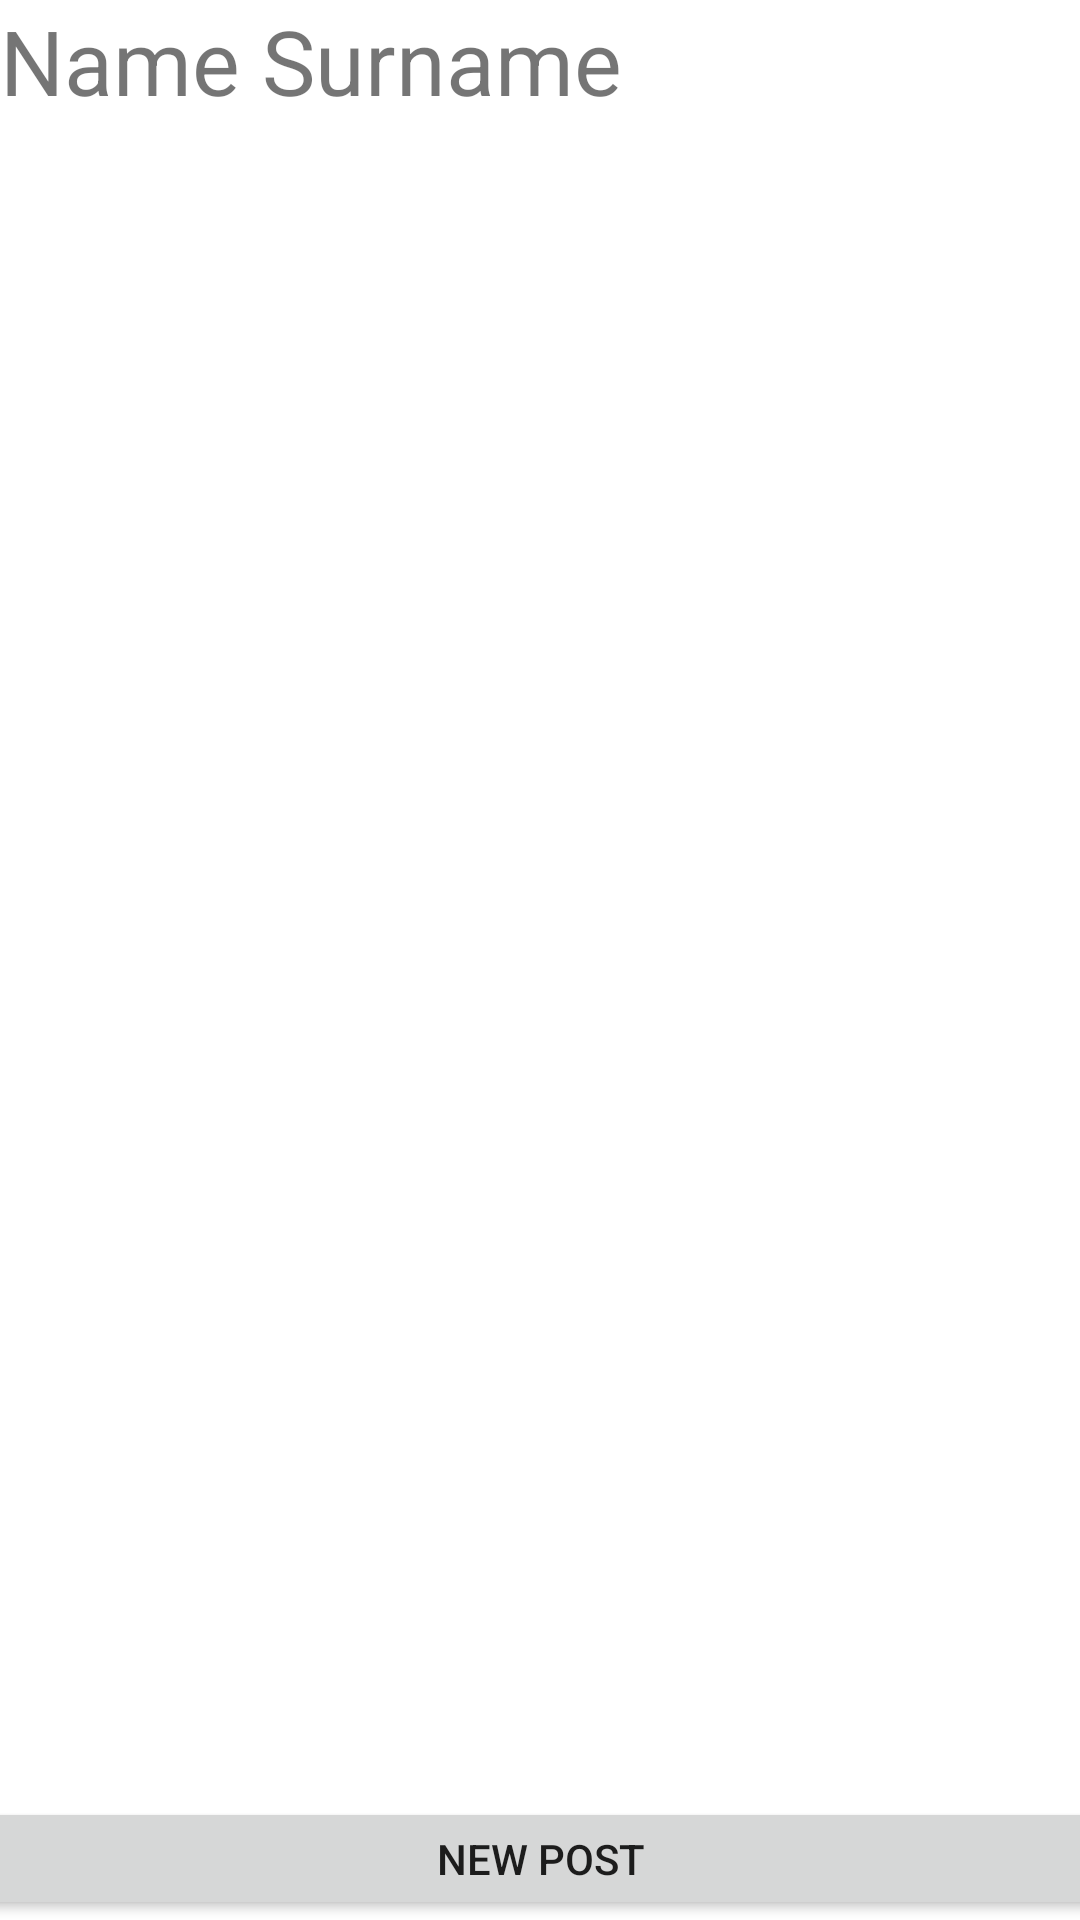

Layout XML and referenced resources for this Android screen:
<!-- AndroidManifest.xml: application theme Theme.MyTagramExample -->
<!-- res/layout/activity_main.xml -->
<?xml version="1.0" encoding="utf-8"?>
<androidx.constraintlayout.widget.ConstraintLayout xmlns:android="http://schemas.android.com/apk/res/android"
    xmlns:app="http://schemas.android.com/apk/res-auto"
    xmlns:tools="http://schemas.android.com/tools"
    android:layout_width="match_parent"
    android:layout_height="match_parent"
    tools:context=".MainActivity">

    <ImageView
        android:id="@+id/imgProfilePic"
        android:layout_width="122dp"
        android:layout_height="137dp"
        tools:layout_editor_absoluteX="0dp"
        tools:layout_editor_absoluteY="-9dp"
        tools:srcCompat="@tools:sample/avatars" />

    <TextView
        android:id="@+id/txtName"
        android:layout_width="wrap_content"
        android:layout_height="wrap_content"
        android:text="Name Surname"
        android:textSize="30sp"
        tools:layout_editor_absoluteX="169dp"
        tools:layout_editor_absoluteY="48dp" />

    <ListView
        android:id="@+id/listView"
        android:layout_width="0dp"
        android:layout_height="0dp"
        app:layout_constraintBottom_toTopOf="@+id/btnPost"
        app:layout_constraintEnd_toEndOf="parent"
        app:layout_constraintStart_toStartOf="parent"
        app:layout_constraintTop_toBottomOf="@+id/imgProfilePic" />

    <Button
        android:id="@+id/btnPost"
        android:layout_width="389dp"
        android:layout_height="41dp"
        android:text="New Post"
        app:layout_constraintBottom_toBottomOf="parent"
        app:layout_constraintEnd_toEndOf="parent"
        app:layout_constraintStart_toStartOf="parent" />

</androidx.constraintlayout.widget.ConstraintLayout>
<!-- resources referenced by this layout -->
<resources>
  <style name="Theme.MyTagramExample" parent="Theme.MaterialComponents.DayNight.DarkActionBar">
          
          <item name="colorPrimary">@color/purple_500</item>
          <item name="colorPrimaryVariant">@color/purple_700</item>
          <item name="colorOnPrimary">@color/white</item>
          
          <item name="colorSecondary">@color/teal_200</item>
          <item name="colorSecondaryVariant">@color/teal_700</item>
          <item name="colorOnSecondary">@color/black</item>
          
          <item name="android:statusBarColor" tools:targetApi="l">?attr/colorPrimaryVariant</item>
          
      </style>
  <!-- not gathered from this repository: default colours our renderer supplied (Android Studio template values) -->
  <color name="purple_500">#FF6200EE</color>
  <color name="purple_700">#FF3700B3</color>
  <color name="teal_200">#FF03DAC5</color>
  <color name="teal_700">#FF018786</color>
  <color name="black">#FF000000</color>
  <color name="white">#FFFFFFFF</color>
</resources>
